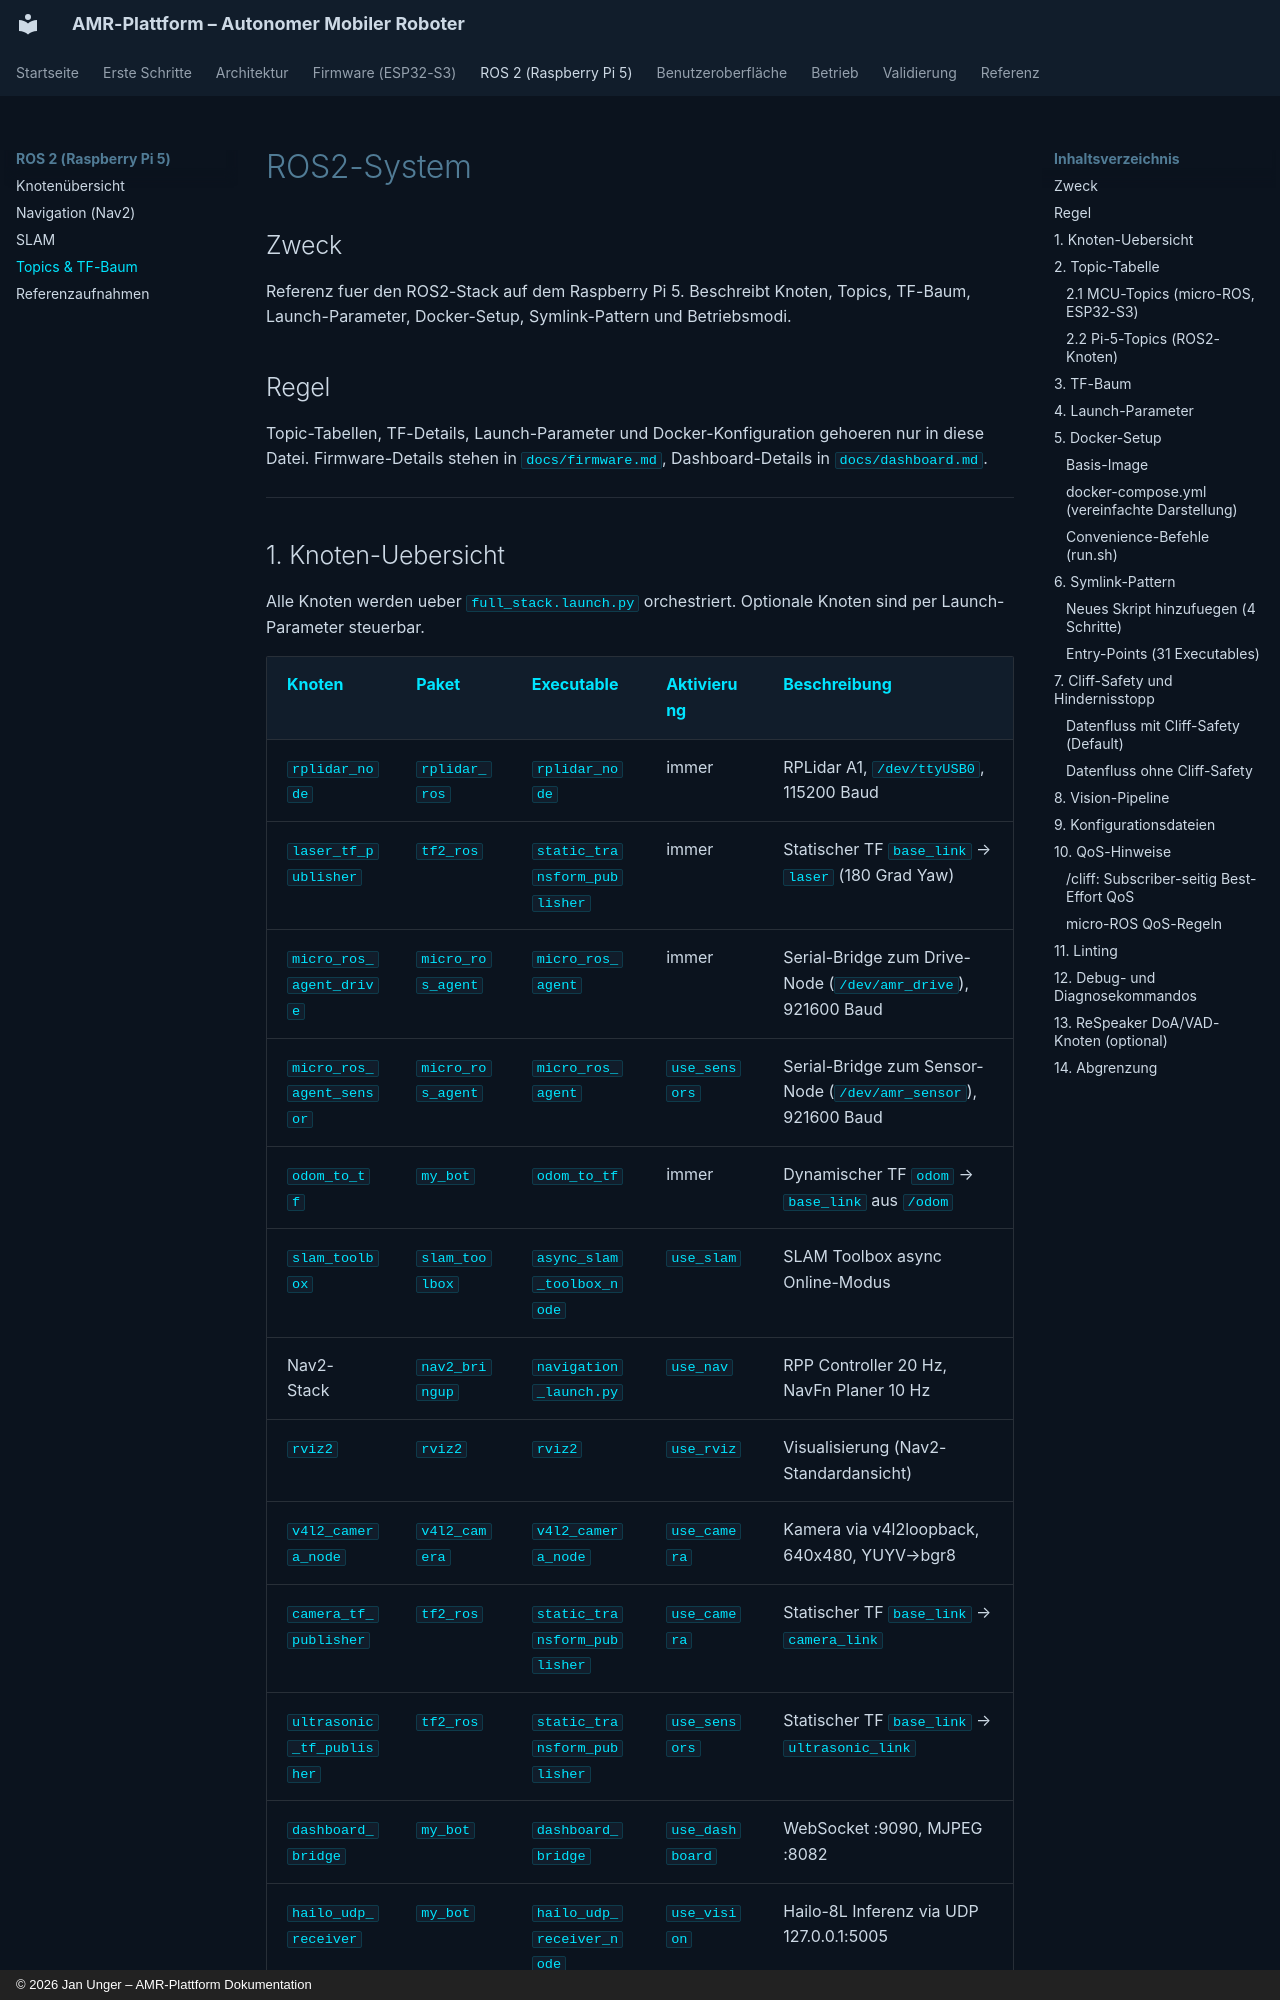

repository: unger-robotics/amr-projekt · page: ros2_system/index.html · generator: mkdocs · copyright: © 2026 Jan Unger – AMR-Plattform Dokumentation

---
description: >-
  ROS2-Topics, TF-Baum, QoS-Profile und Launch-Parameter
  der AMR-Plattform.
---

# ROS2-System

## Zweck

Referenz fuer den ROS2-Stack auf dem Raspberry Pi 5. Beschreibt Knoten, Topics, TF-Baum, Launch-Parameter, Docker-Setup, Symlink-Pattern und Betriebsmodi.

## Regel

Topic-Tabellen, TF-Details, Launch-Parameter und Docker-Konfiguration gehoeren nur in diese Datei. Firmware-Details stehen in `docs/firmware.md`, Dashboard-Details in `docs/dashboard.md`.

---
